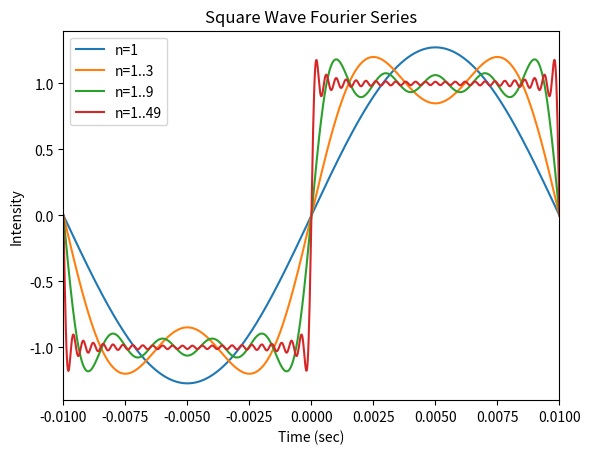

Generate this figure with matplotlib:
import numpy as np
import matplotlib.pyplot as plt

# x data
x = np.linspace(-0.01,0.01,1000)
L = 0.01 # half the period

# Initial Sums
f3 = 0  # n=1..3
f9 = 0  # n=1..9
f49 = 0  # n=1..49


f1 = (4/np.pi) * (np.sin(np.pi*x/L))


for n in range(1, 4, 2):
    f3 += (4/np.pi)*(1/n)*np.sin(n*np.pi*x/L)


for n in range(1, 10, 2):
    f9 += (4/np.pi)*(1/n)*np.sin(n*np.pi*x/L)


for n in range(1, 50, 2):
    f49 += (4/np.pi)*(1/n)*np.sin(n*np.pi*x/L)

# Make the plots
plt.plot(x, f1, label="n=1")
plt.plot(x, f3, label="n=1..3")
plt.plot(x, f9, label="n=1..9")
plt.plot(x, f49, label="n=1..49")

# Plot settings
plt.title("Square Wave Fourier Series")
plt.legend()
plt.xlim([-0.01, 0.01])
plt.xlabel("Time (sec)")
plt.ylabel("Intensity")

plt.show()